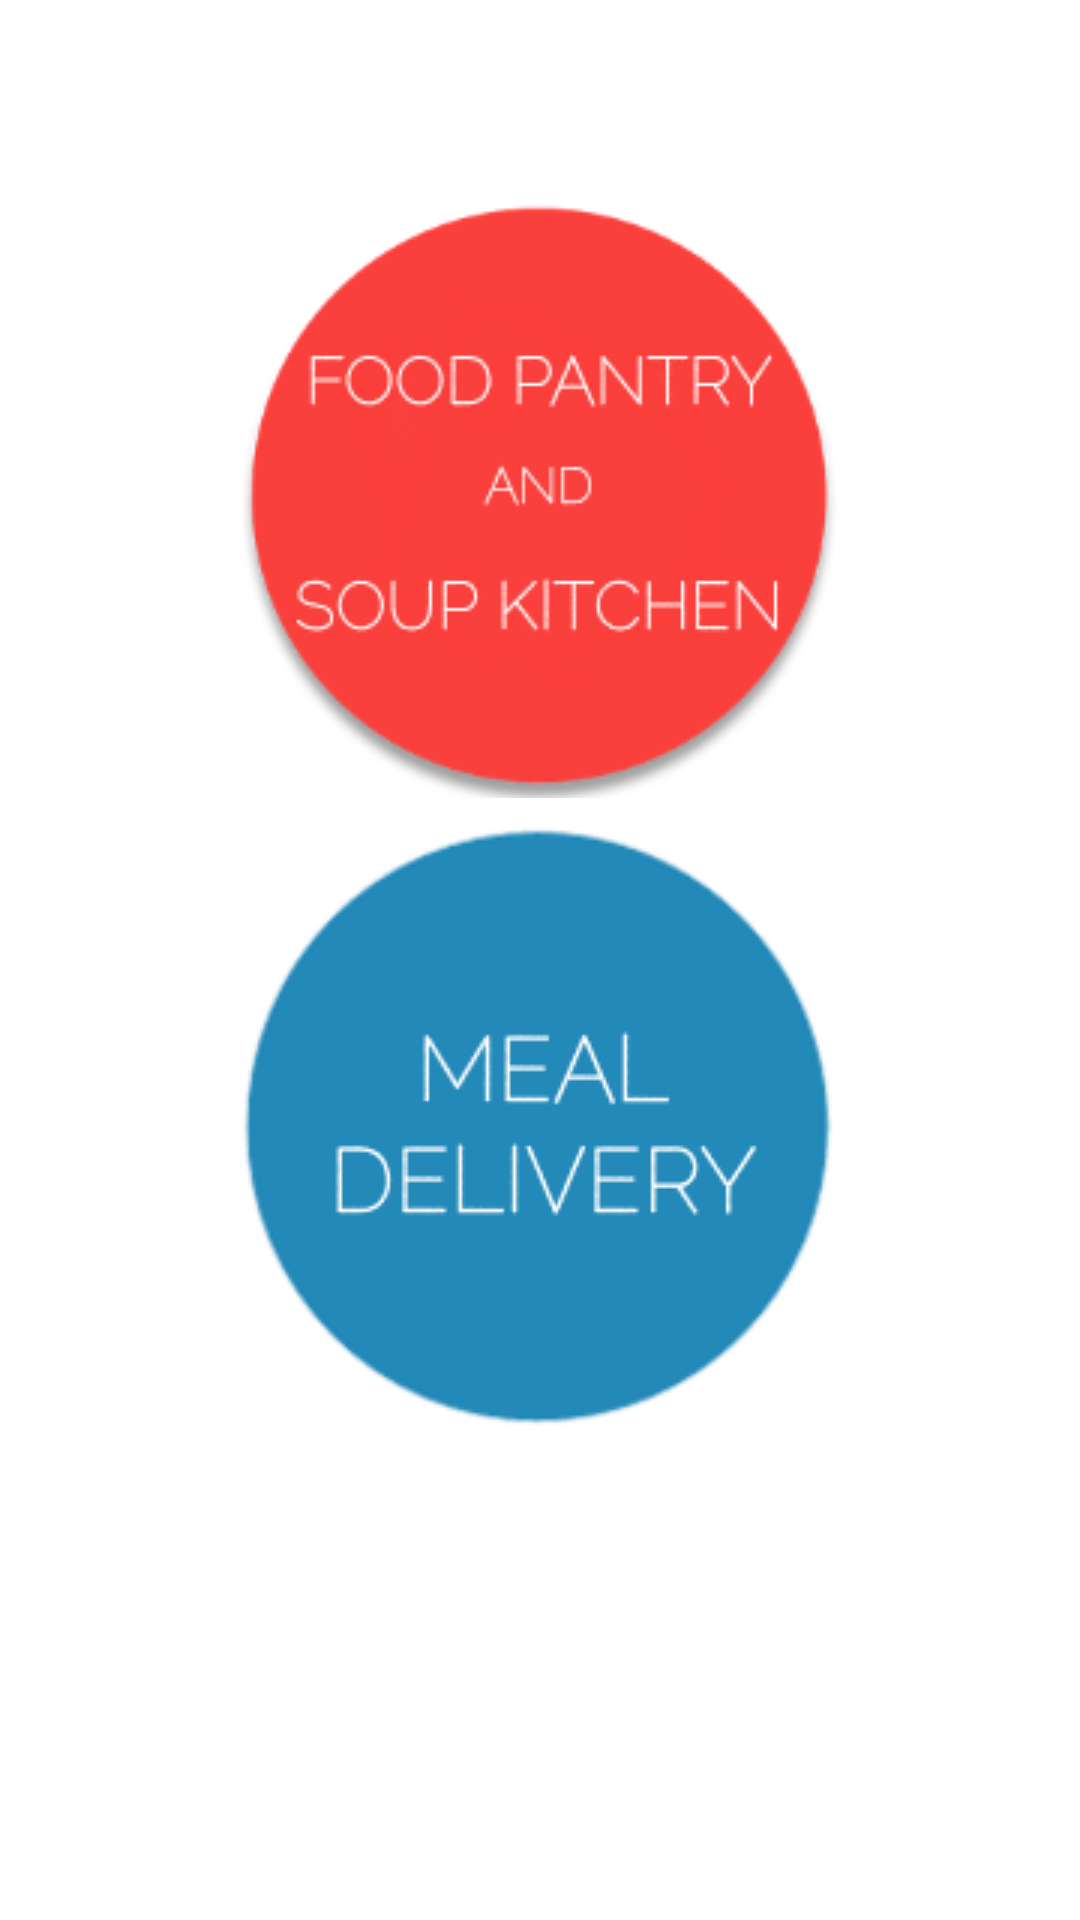

This screen was rendered from an Android layout file. Write that file and the resources it references.
<!-- AndroidManifest.xml: application theme AppTheme -->
<!-- res/layout/activity_home.xml -->
<?xml version="1.0" encoding="utf-8"?>
<RelativeLayout xmlns:android="http://schemas.android.com/apk/res/android"
    xmlns:tools="http://schemas.android.com/tools"
    android:id="@+id/activity_home"
    android:layout_width="match_parent"
    android:layout_height="match_parent"
    android:background="@color/White"
    android:paddingBottom="@dimen/activity_vertical_margin"
    android:paddingLeft="@dimen/activity_horizontal_margin"
    android:paddingRight="@dimen/activity_horizontal_margin"
    android:paddingTop="@dimen/activity_vertical_margin"
    tools:context="shawn.c4q.nyc.bellycheer.HomeActivity.HomeActivity">

    <ImageView
        android:id="@+id/iv_home_bellycheer"
        android:layout_width="150dp"
        android:layout_height="wrap_content"
        android:layout_alignParentLeft="true"
        android:layout_alignParentStart="true"
        android:layout_marginBottom="50dp"
        android:src="@drawable/bellycheer_logo" />

    <ImageButton
        android:id="@+id/iv_home_food_locations"
        android:layout_width="200dp"
        android:layout_height="200dp"
        android:layout_below="@id/iv_home_bellycheer"
        android:layout_centerHorizontal="true"
        android:onClick="onClick"
        android:src="@drawable/location_foood" />

    <ImageButton
        android:id="@+id/iv_home_meal_delivery"
        android:layout_width="220dp"
        android:layout_height="220dp"
        android:layout_below="@id/iv_home_food_locations"
        android:layout_centerHorizontal="true"
        android:background="@color/White"
        android:onClick="onClick"
        android:src="@drawable/home_meal_delivery" />


</RelativeLayout>
<!-- resources referenced by this layout -->
<resources>
  <color name="White">#FFFFFF</color>
  <dimen name="activity_horizontal_margin">16dp</dimen>
  <dimen name="activity_vertical_margin">16dp</dimen>
  <!-- drawable home_meal_delivery: png bitmap (drawable, 19174 bytes) -->
  <!-- drawable location_foood: png bitmap (drawable, 28190 bytes) -->
  <style name="AppTheme" parent="Theme.AppCompat.Light.NoActionBar">
          <item name="colorPrimary">@color/colorPrimary</item>
          <item name="colorPrimaryDark">@color/colorPrimaryDark</item>
          <item name="colorAccent">@color/colorAccent</item>
      </style>
  <color name="colorPrimary">#3F51B5</color>
  <color name="colorPrimaryDark">#303F9F</color>
  <color name="colorAccent">#FF4081</color>
</resources>
